Photos from the image-classification dataset "dataset_split" in the GitHub repository dilaracakmakk/Image-Classification-with-CNN_. Its 3 classes are: dress, pants, t-shirt.

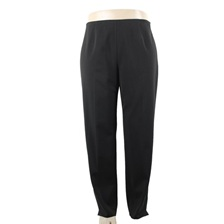
Label: pants

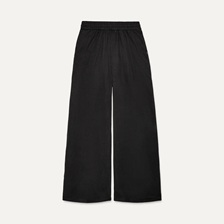
Label: pants

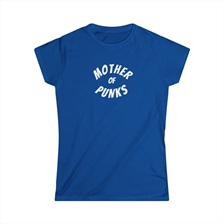
Label: t-shirt

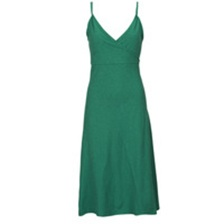
Label: dress

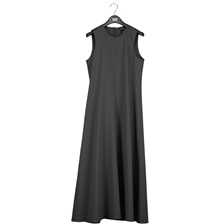
Label: dress

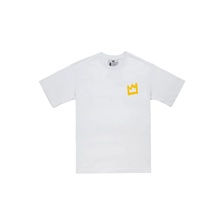
Label: t-shirt
